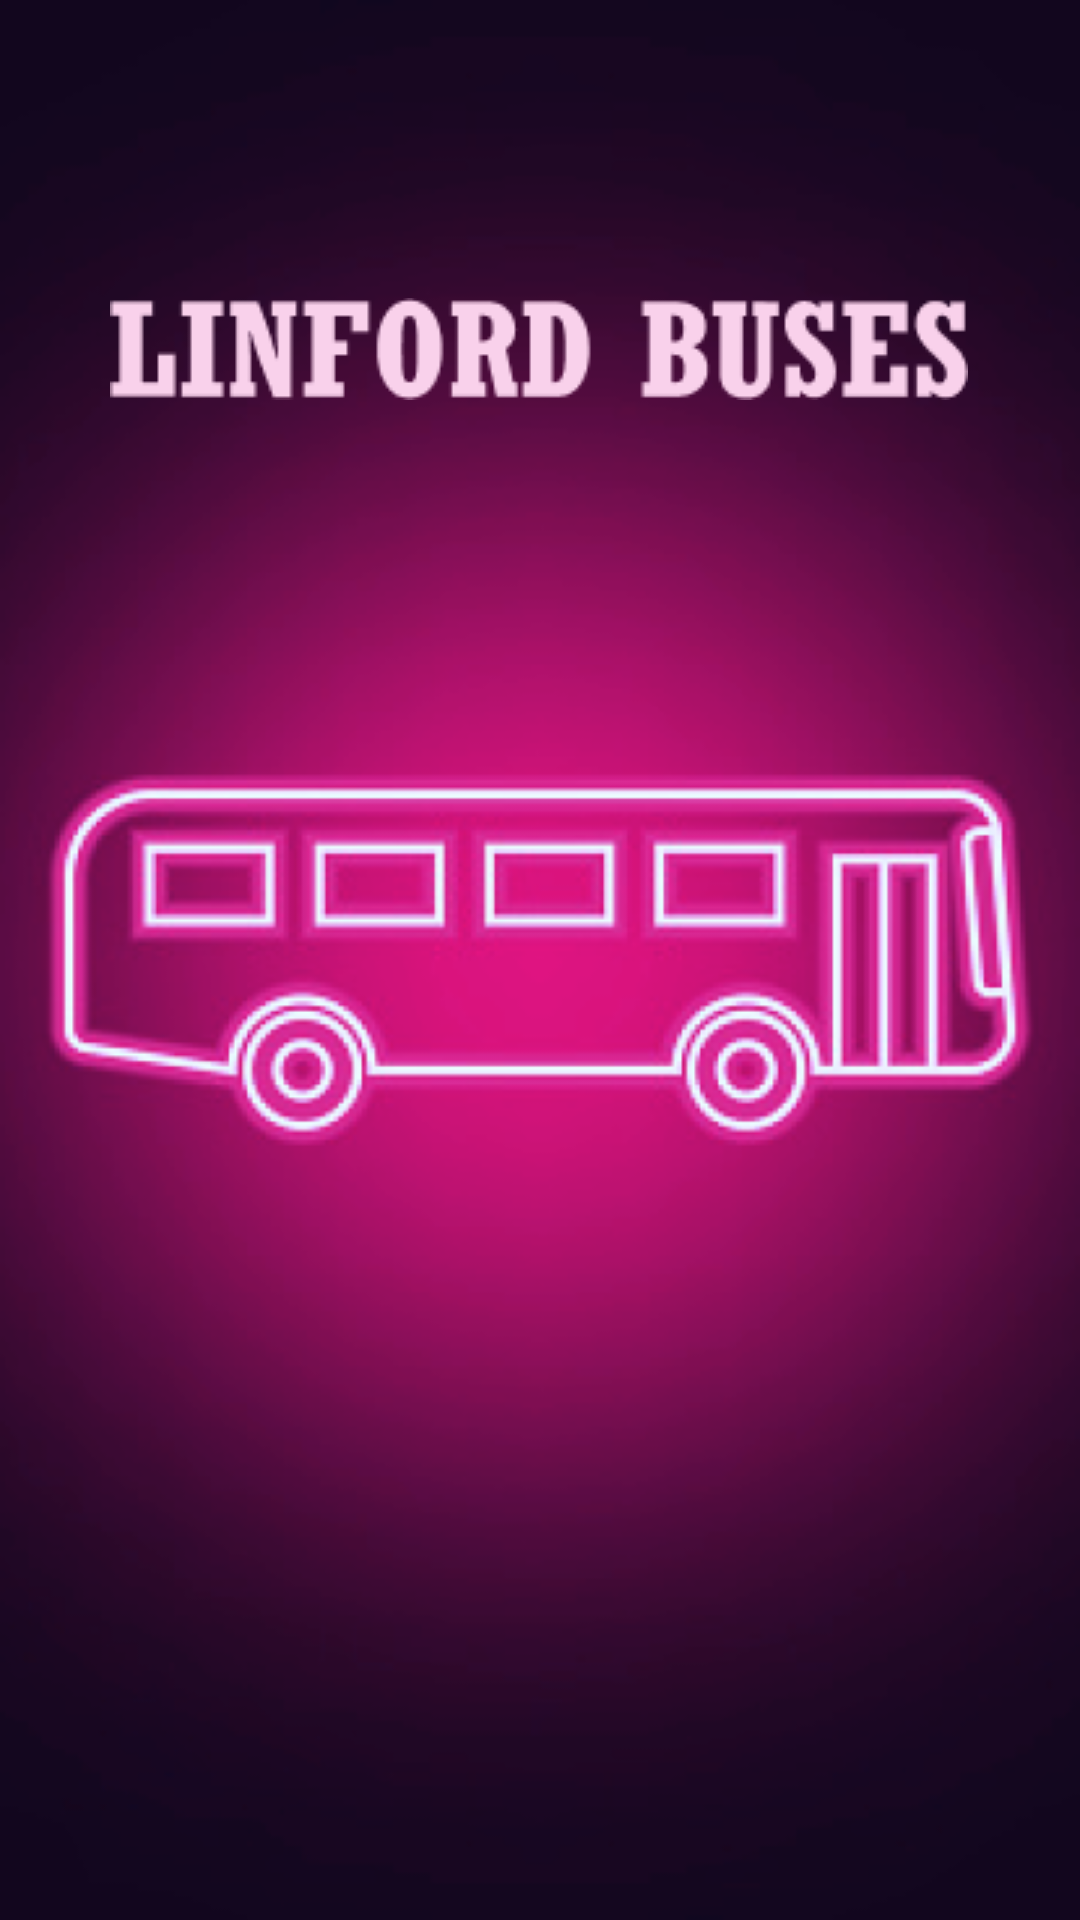

Here is an Android app screen rendered from its layout file. Give the layout XML and the strings, colors and styles it references.
<!-- AndroidManifest.xml: application theme Theme.LinfordBus -->
<!-- res/layout/splashscreen2.xml -->
<?xml version="1.0" encoding="utf-8"?>
<androidx.constraintlayout.widget.ConstraintLayout xmlns:android="http://schemas.android.com/apk/res/android"
    xmlns:app="http://schemas.android.com/apk/res-auto"
    xmlns:tools="http://schemas.android.com/tools"
    android:layout_width="match_parent"
    android:layout_height="match_parent"
    android:background="@drawable/_1splash">

    <ImageView
        android:id="@+id/imageView17"
        android:layout_width="wrap_content"
        android:layout_height="wrap_content"
        app:layout_constraintBottom_toBottomOf="parent"
        app:layout_constraintEnd_toEndOf="parent"
        app:layout_constraintHorizontal_bias="0.496"
        app:layout_constraintStart_toStartOf="parent"
        app:layout_constraintTop_toTopOf="parent"
        app:layout_constraintVertical_bias="0.164"
        app:srcCompat="@drawable/linfordbuseslogo" />
</androidx.constraintlayout.widget.ConstraintLayout>
<!-- resources referenced by this layout -->
<resources>
  <!-- drawable _1splash: png bitmap (drawable, 137357 bytes) -->
  <!-- drawable linfordbuseslogo: png bitmap (drawable, 3809 bytes) -->
  <style name="Theme.LinfordBus" parent="Theme.MaterialComponents.DayNight.DarkActionBar">
          
          <item name="colorPrimary">@color/purple_500</item>
          <item name="colorPrimaryVariant">@color/purple_700</item>
          <item name="colorOnPrimary">@color/white</item>
          
          <item name="colorSecondary">@color/teal_200</item>
          <item name="colorSecondaryVariant">@color/teal_700</item>
          <item name="colorOnSecondary">@color/black</item>
          
          <item name="android:statusBarColor" tools:targetApi="l">?attr/colorPrimaryVariant</item>
          
      </style>
  <color name="purple_500">#FF6200EE</color>
  <color name="purple_700">#FF3700B3</color>
  <color name="white">#FFFFFFFF</color>
  <color name="teal_200">#FF03DAC5</color>
  <color name="teal_700">#FF018786</color>
  <color name="black">#FF000000</color>
</resources>
